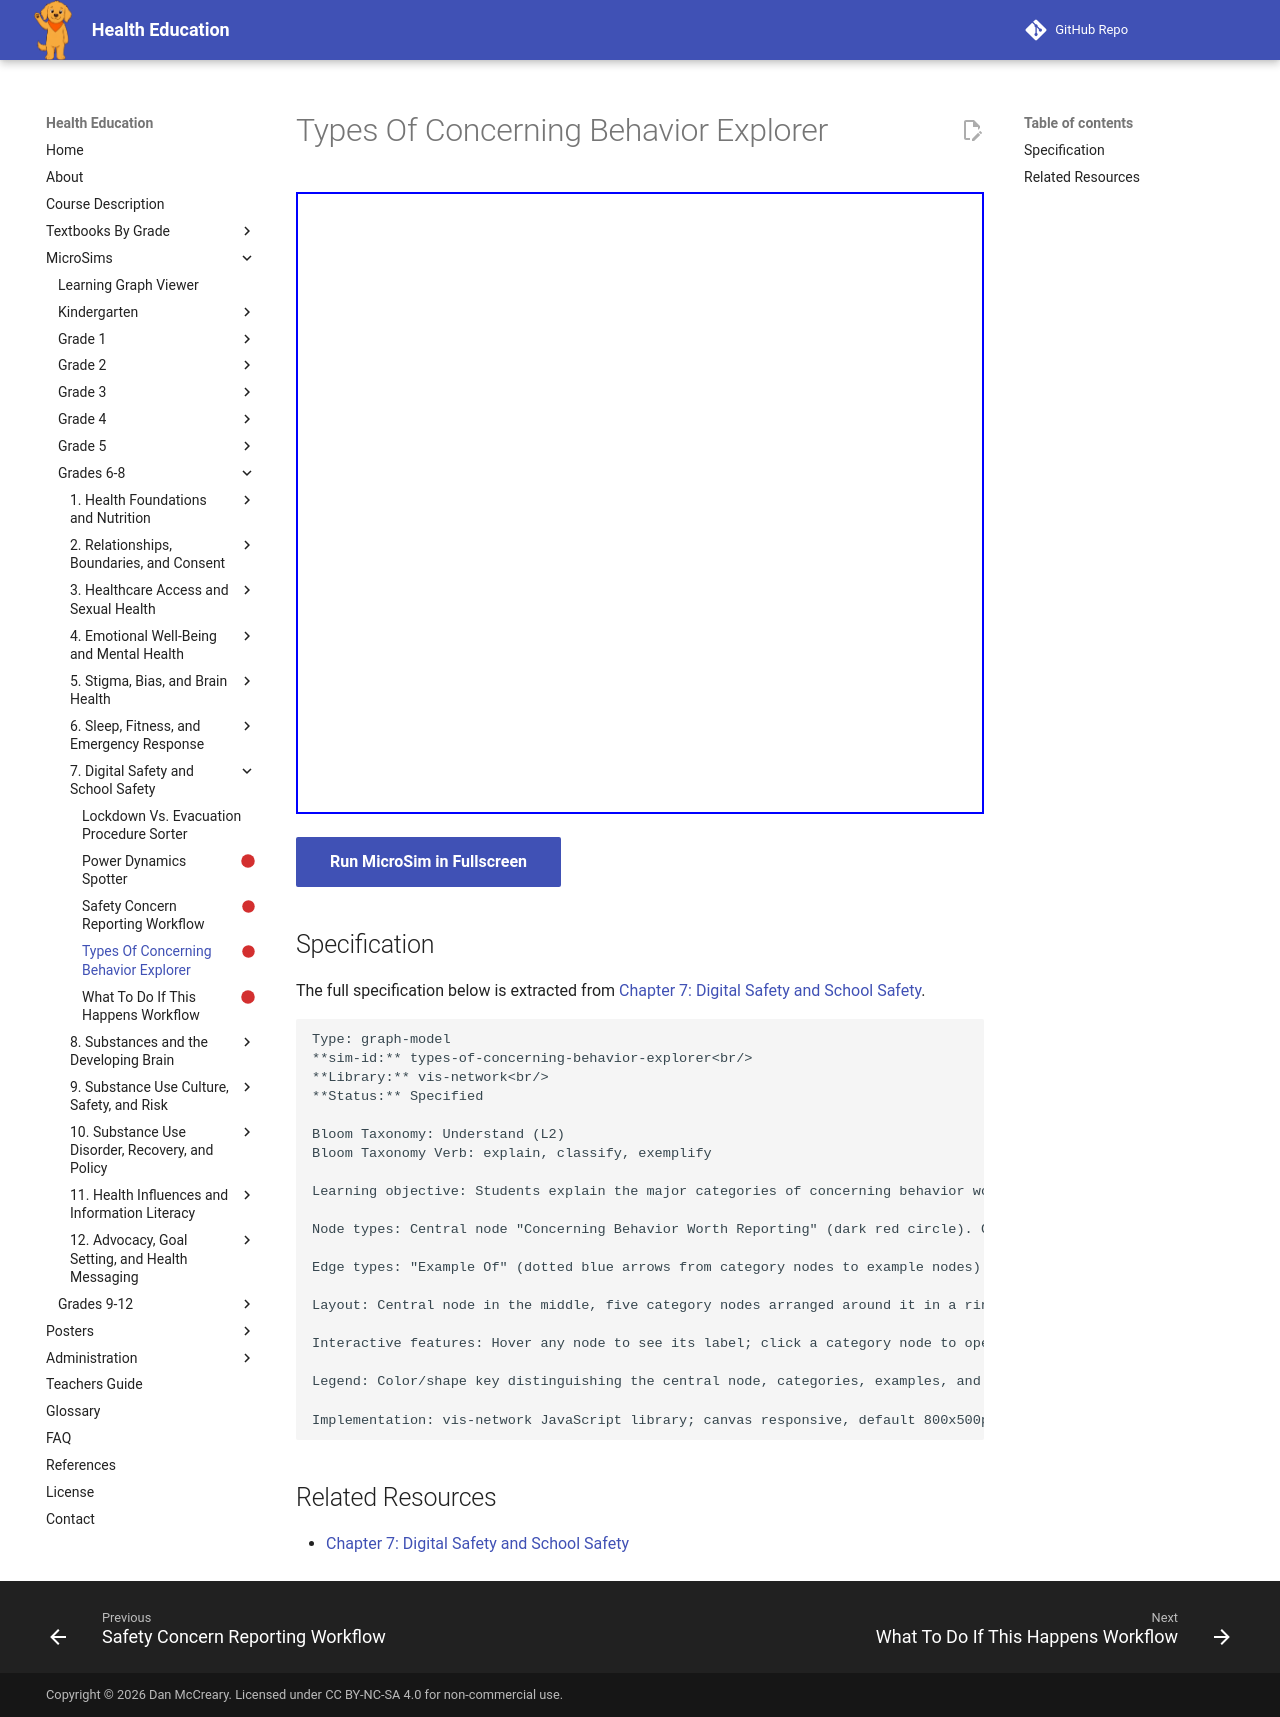

repository: dmccreary/health-education · page: sims/types-of-concerning-behavior-explorer/index.html · generator: mkdocs

---
title: Types Of Concerning Behavior Explorer
description: Students explain the major categories of concerning behavior worth reporting and classify realistic examples under the correct category. No node describes attack methods, tactics, weapons details, or planning specifics — only the category of behavior and why it warrants reporting.
status: scaffold
library: vis-network
bloom_level: Understand (L2)
---

# Types Of Concerning Behavior Explorer



<iframe src="main.html" width="100%" height="622px"></iframe>

[Run MicroSim in Fullscreen](main.html){ .md-button .md-button--primary }

## Specification

The full specification below is extracted from
[Chapter 7: Digital Safety and School Safety](../../bands/grade-6-8/chapters/07-digital-safety-and-school-safety/index.md).

```text
Type: graph-model
**sim-id:** types-of-concerning-behavior-explorer<br/>
**Library:** vis-network<br/>
**Status:** Specified

Bloom Taxonomy: Understand (L2)
Bloom Taxonomy Verb: explain, classify, exemplify

Learning objective: Students explain the major categories of concerning behavior worth reporting and classify realistic examples under the correct category. No node describes attack methods, tactics, weapons details, or planning specifics — only the category of behavior and why it warrants reporting.

Node types: Central node "Concerning Behavior Worth Reporting" (dark red circle). Category nodes (orange squares): Statements Of Intent To Harm, Specific Planning Language, Escalating Fascination With Violence, Sudden Major Behavior Changes, Direct Threats. Example nodes (light blue circles) linked to each category with brief, non-graphic descriptions (e.g., "Posting online about wanting to hurt themselves or others," "Talking about a plan or timeline beyond normal venting," "Marked increase in focus on weapons or past violent events," "Giving away possessions or sudden extreme withdrawal," "Naming a specific person or the school as a target"). Action node (green diamond) "Report To A Trusted Adult Or Staff Member" linked from every category node.

Edge types: "Example Of" (dotted blue arrows from category nodes to example nodes). "Should Be Reported To" (solid green arrows from every category node to the action node).

Layout: Central node in the middle, five category nodes arranged around it in a ring, example nodes branching outward, and the shared action node positioned prominently below.

Interactive features: Hover any node to see its label; click a category node to open an infobox explaining why that category matters and reinforcing that reporting is always the right choice; click an example node to open an infobox with a one-sentence explanation of why it counts as a warning sign; click the action node to open an infobox listing reporting options (trusted adult, staff member, anonymous tip line); zoom with mouse wheel, pan by dragging background.

Legend: Color/shape key distinguishing the central node, categories, examples, and the shared reporting action.

Implementation: vis-network JavaScript library; canvas responsive, default 800x500px. Content review note: no node may include weapon types, tactics, timing methods, or any operational detail — only the category label and the reporting message.
```

## Related Resources

- [Chapter 7: Digital Safety and School Safety](../../bands/grade-6-8/chapters/07-digital-safety-and-school-safety/index.md)
